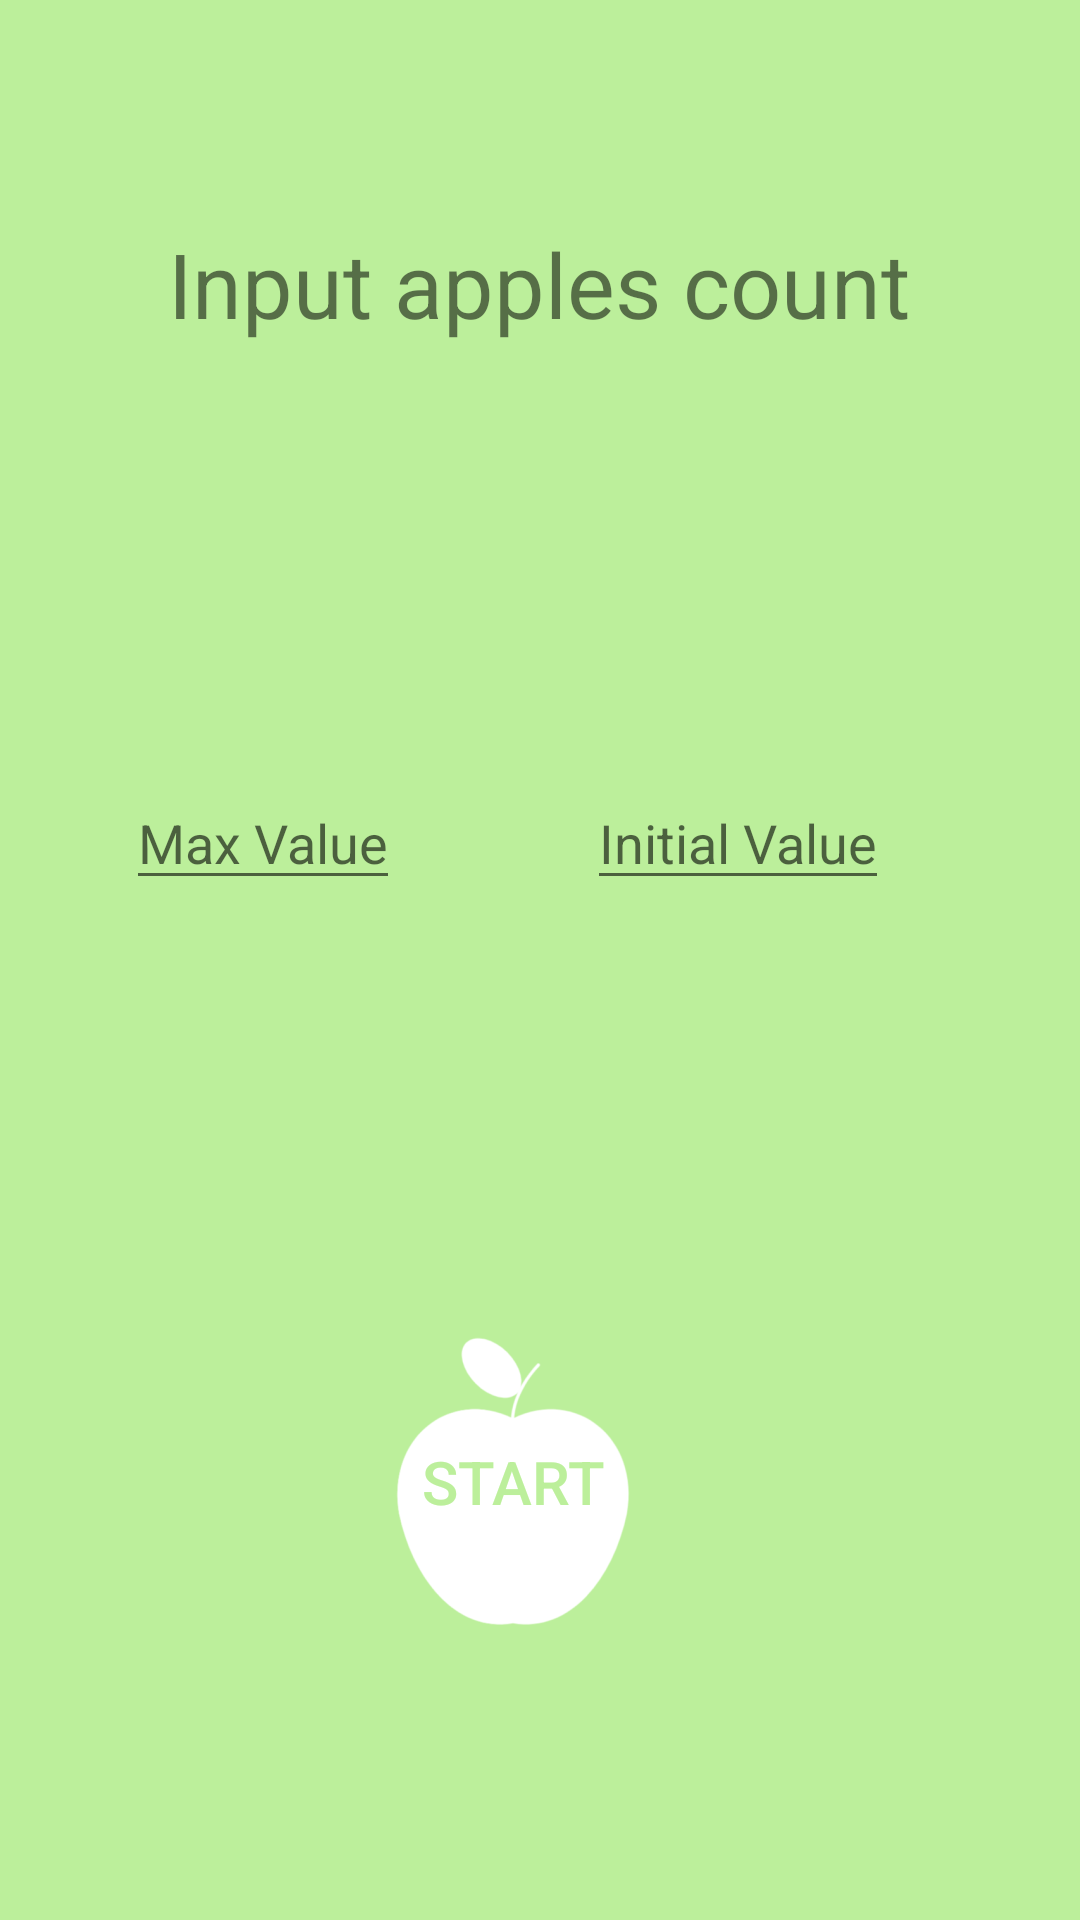

Here is an Android app screen rendered from its layout file. Give the layout XML and the strings, colors and styles it references.
<!-- AndroidManifest.xml: application theme Theme.ApplesBox -->
<!-- res/layout/fragment_main.xml -->
<androidx.constraintlayout.widget.ConstraintLayout xmlns:app="http://schemas.android.com/apk/res-auto"
    xmlns:tools="http://schemas.android.com/tools"
    android:layout_height="match_parent"
    android:layout_width="match_parent"
    xmlns:android="http://schemas.android.com/apk/res/android"
    android:background="@color/apple">





    <TextView
        android:id="@+id/textView"
        android:layout_width="wrap_content"
        android:layout_height="wrap_content"
        android:layout_gravity="center_horizontal"
        android:text="Input apples count"
        android:textSize="30dp"
        app:layout_constraintBottom_toBottomOf="parent"
        app:layout_constraintEnd_toEndOf="parent"
        app:layout_constraintHorizontal_bias="0.496"
        app:layout_constraintStart_toStartOf="parent"
        app:layout_constraintTop_toTopOf="parent"
        app:layout_constraintVertical_bias="0.124" />

    <EditText
        android:id="@+id/initial"
        android:layout_width="wrap_content"
        android:layout_height="wrap_content"
        android:layout_gravity="center_vertical"
        android:layout_marginTop="144dp"
        android:hint="Initial Value"
        android:inputType="number"
        app:layout_constraintEnd_toEndOf="parent"
        app:layout_constraintHorizontal_bias="0.755"
        app:layout_constraintStart_toStartOf="parent"
        app:layout_constraintTop_toBottomOf="@+id/textView" />

    <EditText
        android:id="@+id/max"
        android:layout_width="wrap_content"
        android:layout_height="wrap_content"
        android:layout_gravity="center_vertical"
        android:layout_marginTop="144dp"
        android:hint="Max Value"
        android:inputType="number"
        app:layout_constraintEnd_toStartOf="@+id/initial"
        app:layout_constraintHorizontal_bias="0.402"
        app:layout_constraintStart_toStartOf="parent"
        app:layout_constraintTop_toBottomOf="@+id/textView" />

    <Button
        android:background="@mipmap/apple_icon"
        android:id="@+id/start"
        android:layout_width="wrap_content"
        android:layout_height="wrap_content"
        android:layout_gravity="bottom"
        android:layout_marginBottom="92dp"
        android:backgroundTint="@color/white"
        android:text="start"
        android:textColor="@color/purple_200"
        android:textSize="20sp"
        app:layout_constraintBottom_toBottomOf="parent"
        app:layout_constraintEnd_toEndOf="@+id/initial"
        app:layout_constraintHorizontal_bias="0.512"
        app:layout_constraintStart_toStartOf="@+id/max"
        app:layout_constraintTop_toBottomOf="@+id/textView"
        app:layout_constraintVertical_bias="1.0" />

</androidx.constraintlayout.widget.ConstraintLayout>
<!-- resources referenced by this layout -->
<resources>
  <color name="apple">#BCEF9B</color>
  <color name="purple_200">#BCEF9B</color>
  <color name="white">#FFFFFFFF</color>
  <!-- mipmap apple_icon: png bitmap (mipmap-hdpi, 4014 bytes) -->
  <style name="Theme.ApplesBox" parent="Theme.MaterialComponents.DayNight.DarkActionBar">
          
          <item name="colorPrimary">@color/white</item>
          <item name="colorPrimaryVariant">?android:attr/windowBackground</item>
          <item name="colorOnPrimary">@color/white</item>
          
          <item name="colorSecondary">@color/teal_200</item>
          <item name="colorSecondaryVariant">@color/teal_700</item>
          <item name="colorOnSecondary">@color/black</item>
          
          <item name="windowActionBar">false</item>
          <item name="windowNoTitle">true</item>
          
      </style>
  <color name="teal_200">#FF03DAC5</color>
  <color name="teal_700">#FF018786</color>
  <color name="black">#FF000000</color>
</resources>
